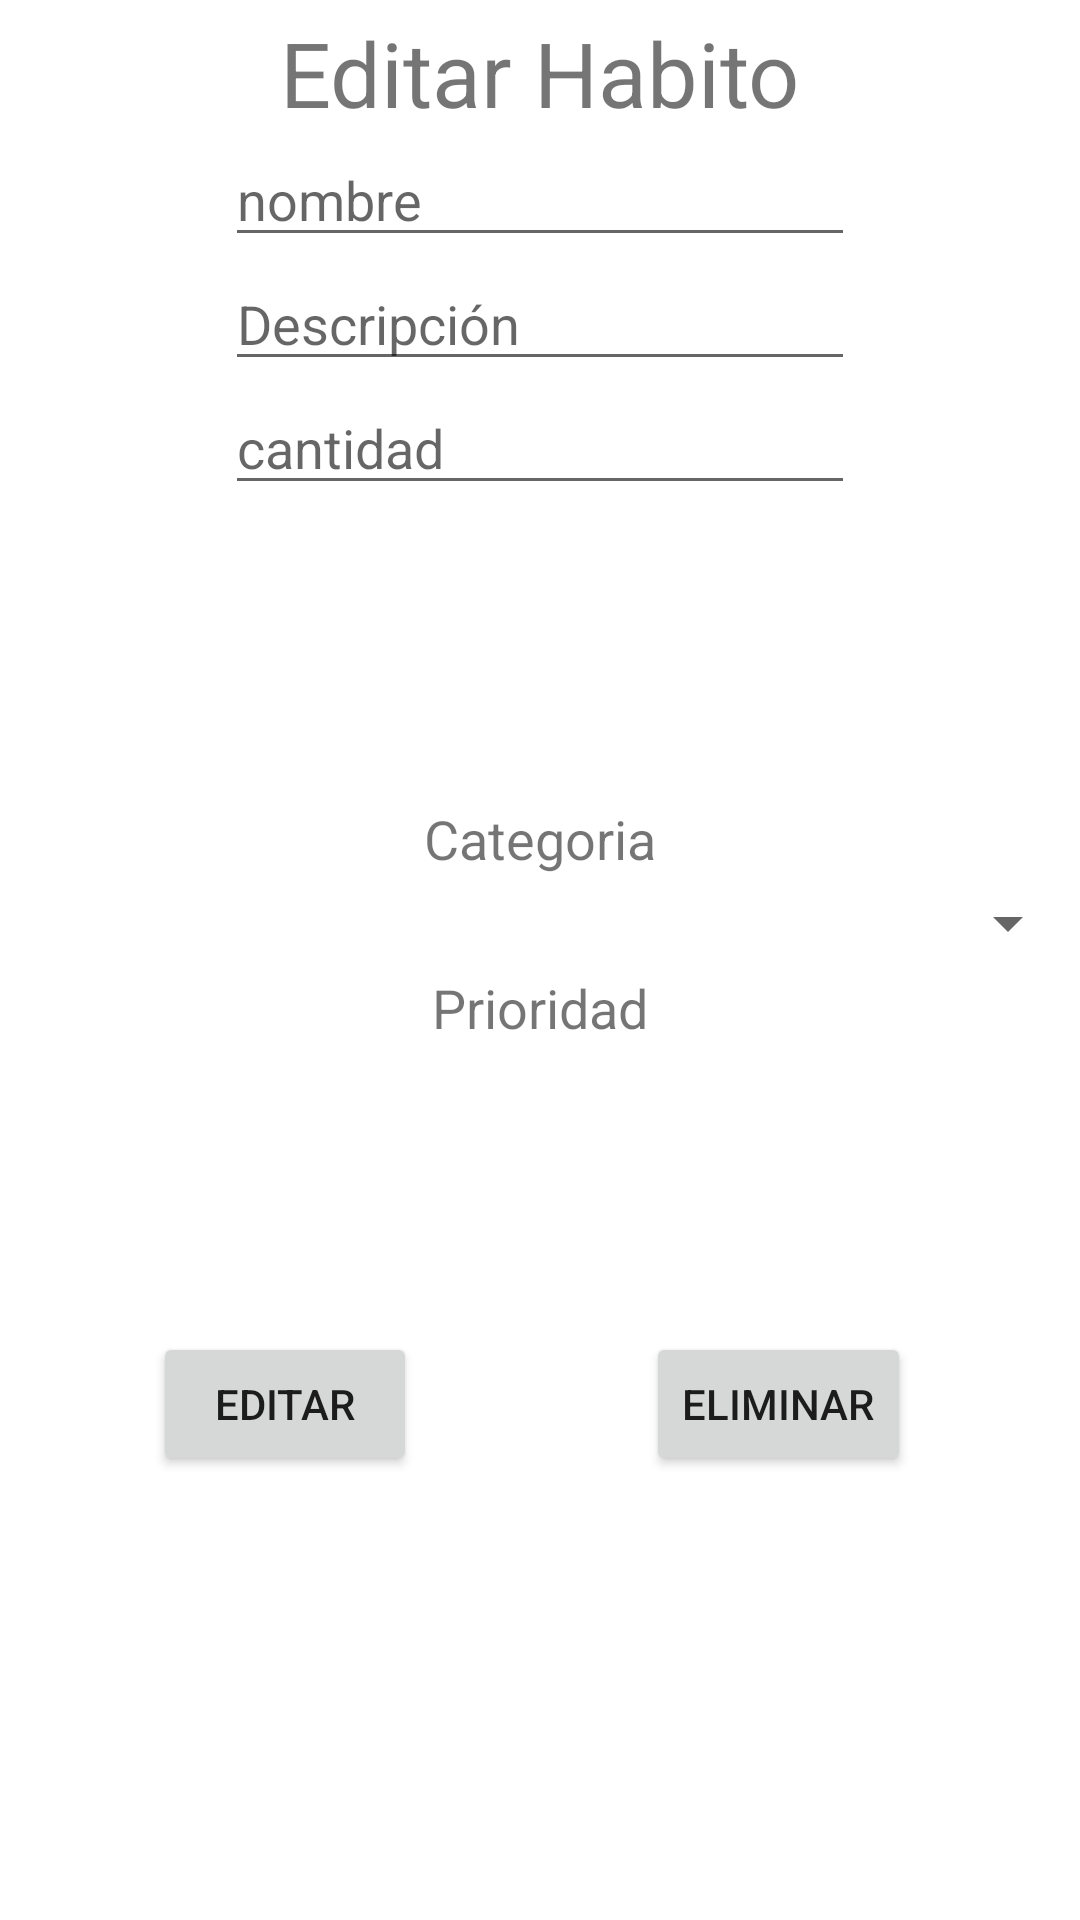

Layout XML and referenced resources for this Android screen:
<!-- AndroidManifest.xml: application theme Theme.CertamenHabitosNicolasAravena -->
<!-- res/layout/activity_update_habito.xml -->
<?xml version="1.0" encoding="utf-8"?>
<androidx.constraintlayout.widget.ConstraintLayout xmlns:android="http://schemas.android.com/apk/res/android"
    xmlns:app="http://schemas.android.com/apk/res-auto"
    xmlns:tools="http://schemas.android.com/tools"
    android:layout_width="match_parent"
    android:layout_height="match_parent"
    tools:context=".UpdateHabito">

    <TextView
        android:id="@+id/textView2"
        android:layout_width="wrap_content"
        android:layout_height="wrap_content"
        android:layout_marginTop="4dp"
        android:text="Editar Habito"
        android:textSize="30sp"
        app:layout_constraintEnd_toEndOf="parent"
        app:layout_constraintStart_toStartOf="parent"
        app:layout_constraintTop_toTopOf="parent" />

    <TextView
        android:id="@+id/textView3"
        android:layout_width="wrap_content"
        android:layout_height="wrap_content"
        android:layout_marginTop="99dp"
        android:text="Categoria"
        android:textSize="18sp"
        app:layout_constraintEnd_toEndOf="parent"
        app:layout_constraintStart_toStartOf="parent"
        app:layout_constraintTop_toBottomOf="@+id/txtCantHabitoU" />

    <Button
        android:id="@+id/addHabito_buttonU"
        android:layout_width="wrap_content"
        android:layout_height="wrap_content"
        android:layout_marginTop="68dp"
        android:text="Editar"
        app:layout_constraintEnd_toEndOf="parent"
        app:layout_constraintHorizontal_bias="0.188"
        app:layout_constraintStart_toStartOf="parent"
        app:layout_constraintTop_toBottomOf="@+id/spPrioriU" />

    <Spinner
        android:id="@+id/spPrioriU"
        android:layout_width="409dp"
        android:layout_height="wrap_content"
        android:layout_marginStart="1dp"
        android:layout_marginTop="4dp"
        android:layout_marginEnd="1dp"
        app:layout_constraintEnd_toEndOf="parent"
        app:layout_constraintHorizontal_bias="0.0"
        app:layout_constraintStart_toStartOf="parent"
        app:layout_constraintTop_toBottomOf="@+id/textView4" />

    <Spinner
        android:id="@+id/spCatU"
        android:layout_width="match_parent"
        android:layout_height="wrap_content"
        android:layout_marginTop="4dp"
        app:layout_constraintEnd_toEndOf="parent"
        app:layout_constraintHorizontal_bias="0.0"
        app:layout_constraintStart_toStartOf="parent"
        app:layout_constraintTop_toBottomOf="@+id/textView3" />

    <TextView
        android:id="@+id/textView4"
        android:layout_width="wrap_content"
        android:layout_height="wrap_content"
        android:layout_marginTop="4dp"
        android:text="Prioridad"
        android:textSize="18sp"
        app:layout_constraintEnd_toEndOf="parent"
        app:layout_constraintStart_toStartOf="parent"
        app:layout_constraintTop_toBottomOf="@+id/spCatU" />

    <EditText
        android:id="@+id/txtDescripcionHabitoU"
        android:layout_width="wrap_content"
        android:layout_height="wrap_content"
        android:ems="10"
        android:gravity="start|top"
        android:hint="Descripción"
        android:inputType="textMultiLine"
        app:layout_constraintEnd_toEndOf="parent"
        app:layout_constraintStart_toStartOf="parent"
        app:layout_constraintTop_toBottomOf="@+id/txtNombreHabitoU" />

    <EditText
        android:id="@+id/txtCantHabitoU"
        android:layout_width="wrap_content"
        android:layout_height="wrap_content"
        android:ems="10"
        android:hint="cantidad"
        android:inputType="textPersonName"
        app:layout_constraintEnd_toEndOf="parent"
        app:layout_constraintStart_toStartOf="parent"
        app:layout_constraintTop_toBottomOf="@+id/txtDescripcionHabitoU" />

    <EditText
        android:id="@+id/txtNombreHabitoU"
        android:layout_width="wrap_content"
        android:layout_height="wrap_content"
        android:ems="10"
        android:hint="nombre"
        android:inputType="textPersonName"
        app:layout_constraintEnd_toEndOf="parent"
        app:layout_constraintStart_toStartOf="parent"
        app:layout_constraintTop_toBottomOf="@+id/textView2" />

    <Button
        android:id="@+id/deleteHabito_button"
        android:layout_width="wrap_content"
        android:layout_height="wrap_content"
        android:layout_marginStart="94dp"
        android:layout_marginTop="68dp"
        android:layout_marginEnd="74dp"
        android:text="Eliminar"
        app:layout_constraintEnd_toEndOf="parent"
        app:layout_constraintStart_toEndOf="@+id/addHabito_buttonU"
        app:layout_constraintTop_toBottomOf="@+id/spPrioriU" />

</androidx.constraintlayout.widget.ConstraintLayout>
<!-- resources referenced by this layout -->
<resources>
  <style name="Theme.CertamenHabitosNicolasAravena" parent="Theme.MaterialComponents.DayNight.DarkActionBar">
          
          <item name="colorPrimary">@color/purple_500</item>
          <item name="colorPrimaryVariant">@color/purple_700</item>
          <item name="colorOnPrimary">@color/white</item>
          
          <item name="colorSecondary">@color/teal_200</item>
          <item name="colorSecondaryVariant">@color/teal_700</item>
          <item name="colorOnSecondary">@color/black</item>
          
          <item name="android:statusBarColor" tools:targetApi="l">?attr/colorPrimaryVariant</item>
          
      </style>
  <color name="purple_500">#FF6200EE</color>
  <color name="purple_700">#FF3700B3</color>
  <color name="white">#FFFFFFFF</color>
  <color name="teal_200">#FF03DAC5</color>
  <color name="teal_700">#FF018786</color>
  <color name="black">#FF000000</color>
</resources>
